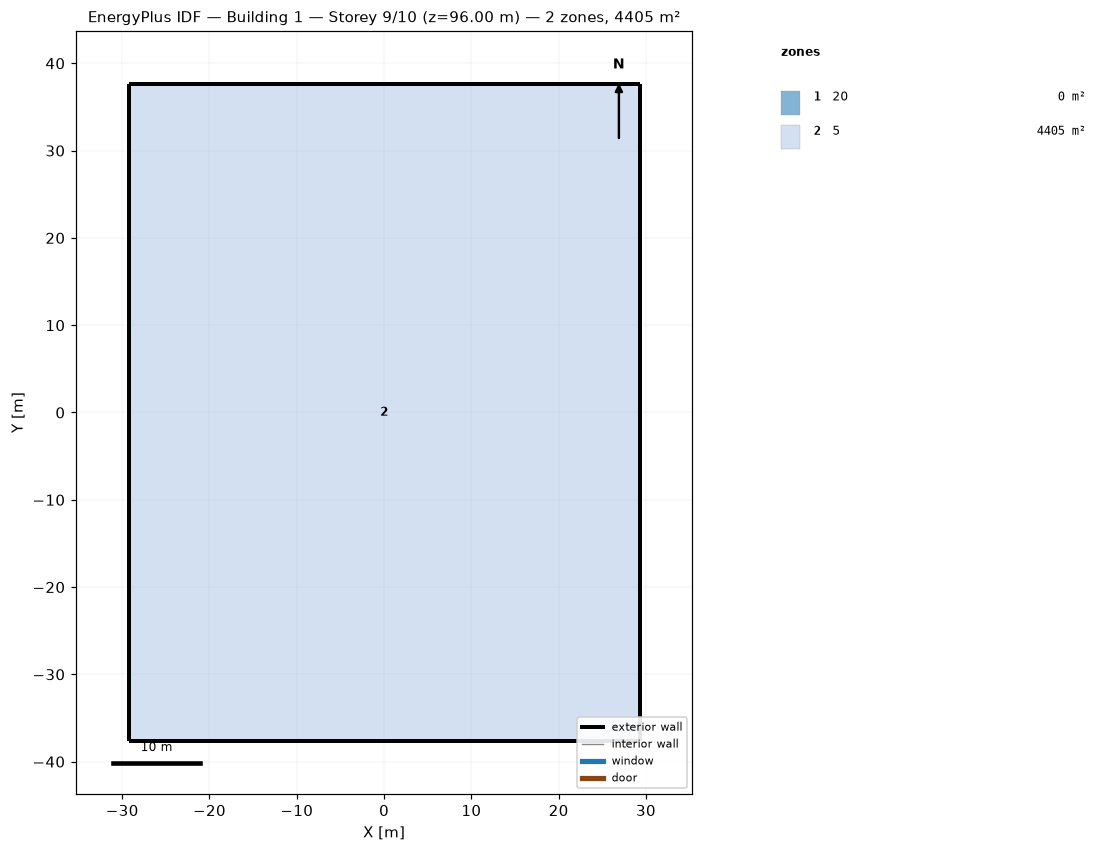
=== STOREY PLAN SPEC (per zone: floor XY polygon, exterior-wall plan segments, windows/doors) ===
zone 1: 20  (0.0 m²)
  exterior wall: (0.00, 37.64) – (-29.26, 37.64)  [29.3 m]
  exterior wall: (29.26, 37.64) – (0.00, 37.64)  [29.3 m]
  exterior wall: (29.26, 0.00) – (29.26, 37.64)  [37.6 m]
  exterior wall: (29.26, -37.64) – (29.26, 0.00)  [37.6 m]
  exterior wall: (0.00, -37.64) – (29.26, -37.64)  [29.3 m]
  exterior wall: (-29.26, -37.64) – (0.00, -37.64)  [29.3 m]
  exterior wall: (-29.26, 0.00) – (-29.26, -37.64)  [37.6 m]
  exterior wall: (-29.26, 37.64) – (-29.26, 0.00)  [37.6 m]
zone 2: 5  (4405.4 m²)
  floor: (-29.26, 37.64) (0.00, 37.64) (29.26, 37.64) (29.26, 0.00) (29.26, -37.64) (0.00, -37.64) (-29.26, -37.64) (-29.26, 0.00)
  exterior wall: (0.00, 37.64) – (-29.26, 37.64)  [29.3 m]
  exterior wall: (29.26, 37.64) – (0.00, 37.64)  [29.3 m]
  exterior wall: (29.26, 0.00) – (29.26, 37.64)  [37.6 m]
  exterior wall: (29.26, -37.64) – (29.26, 0.00)  [37.6 m]
  exterior wall: (0.00, -37.64) – (29.26, -37.64)  [29.3 m]
  exterior wall: (-29.26, -37.64) – (0.00, -37.64)  [29.3 m]
  exterior wall: (-29.26, 0.00) – (-29.26, -37.64)  [37.6 m]
  exterior wall: (-29.26, 37.64) – (-29.26, 0.00)  [37.6 m]

=== DERIVED (storey summary) ===
Building: Building 1
Storey: 9 of 10  (floor level z = 96.00 m)
Storey gross floor area: 4405.4 m²
Zones on this storey: 2
  - 20: floor 0.0 m²; exterior wall 267.6 m (1204.2 m²); WWR 0.0%
  - 5: floor 4405.4 m²; exterior wall 267.6 m (1204.2 m²); WWR 0.0%
Zone adjacency: (none detected)